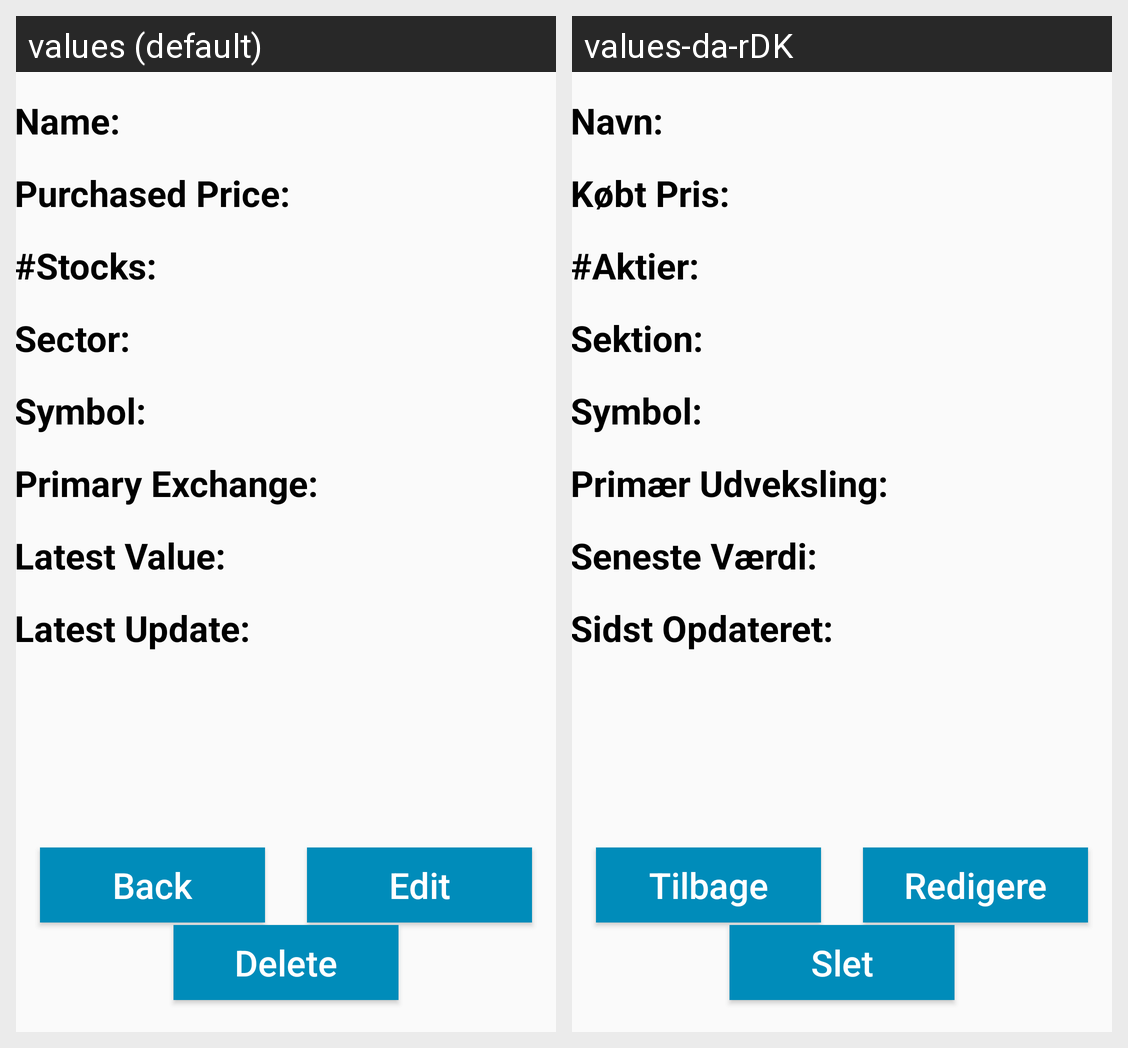

Strings drawn on this Android screen and how each of the app's shown locales translates them:
Android screen res/layout/activity_details.xml rendered under 2 locales, left to right: values (default), values-da-rDK. Device: Nexus 5 (rendered at 1080×1920; each locale shown at half size, 540×960, under a caption strip naming it); theme AppCompatTheme.
Strings drawn on this screen, with the default value and each locale's value (text and hints the layout hard-codes, and strings that could not be matched under every locale, appear in the picture but are not listed):

name
  values: Name:
  values-da-rDK: Navn:

price
  values: Purchased Price:
  values-da-rDK: Købt Pris:

numStocks
  values: #Stocks:
  values-da-rDK: #Aktier:

sector
  values: Sector:
  values-da-rDK: Sektion:

labelSymbol
  values: Symbol:
  values-da-rDK: Symbol:

labelPrimaryExchange
  values: Primary Exchange:
  values-da-rDK: Primær Udveksling:

labelLatestValue
  values: Latest Value:
  values-da-rDK: Seneste Værdi:

labelLatestTimestamp
  values: Latest Update:
  values-da-rDK: Sidst Opdateret:

btnBack
  values: Back
  values-da-rDK: Tilbage

btnDelete
  values: Delete
  values-da-rDK: Slet

btnEdit
  values: Edit
  values-da-rDK: Redigere
